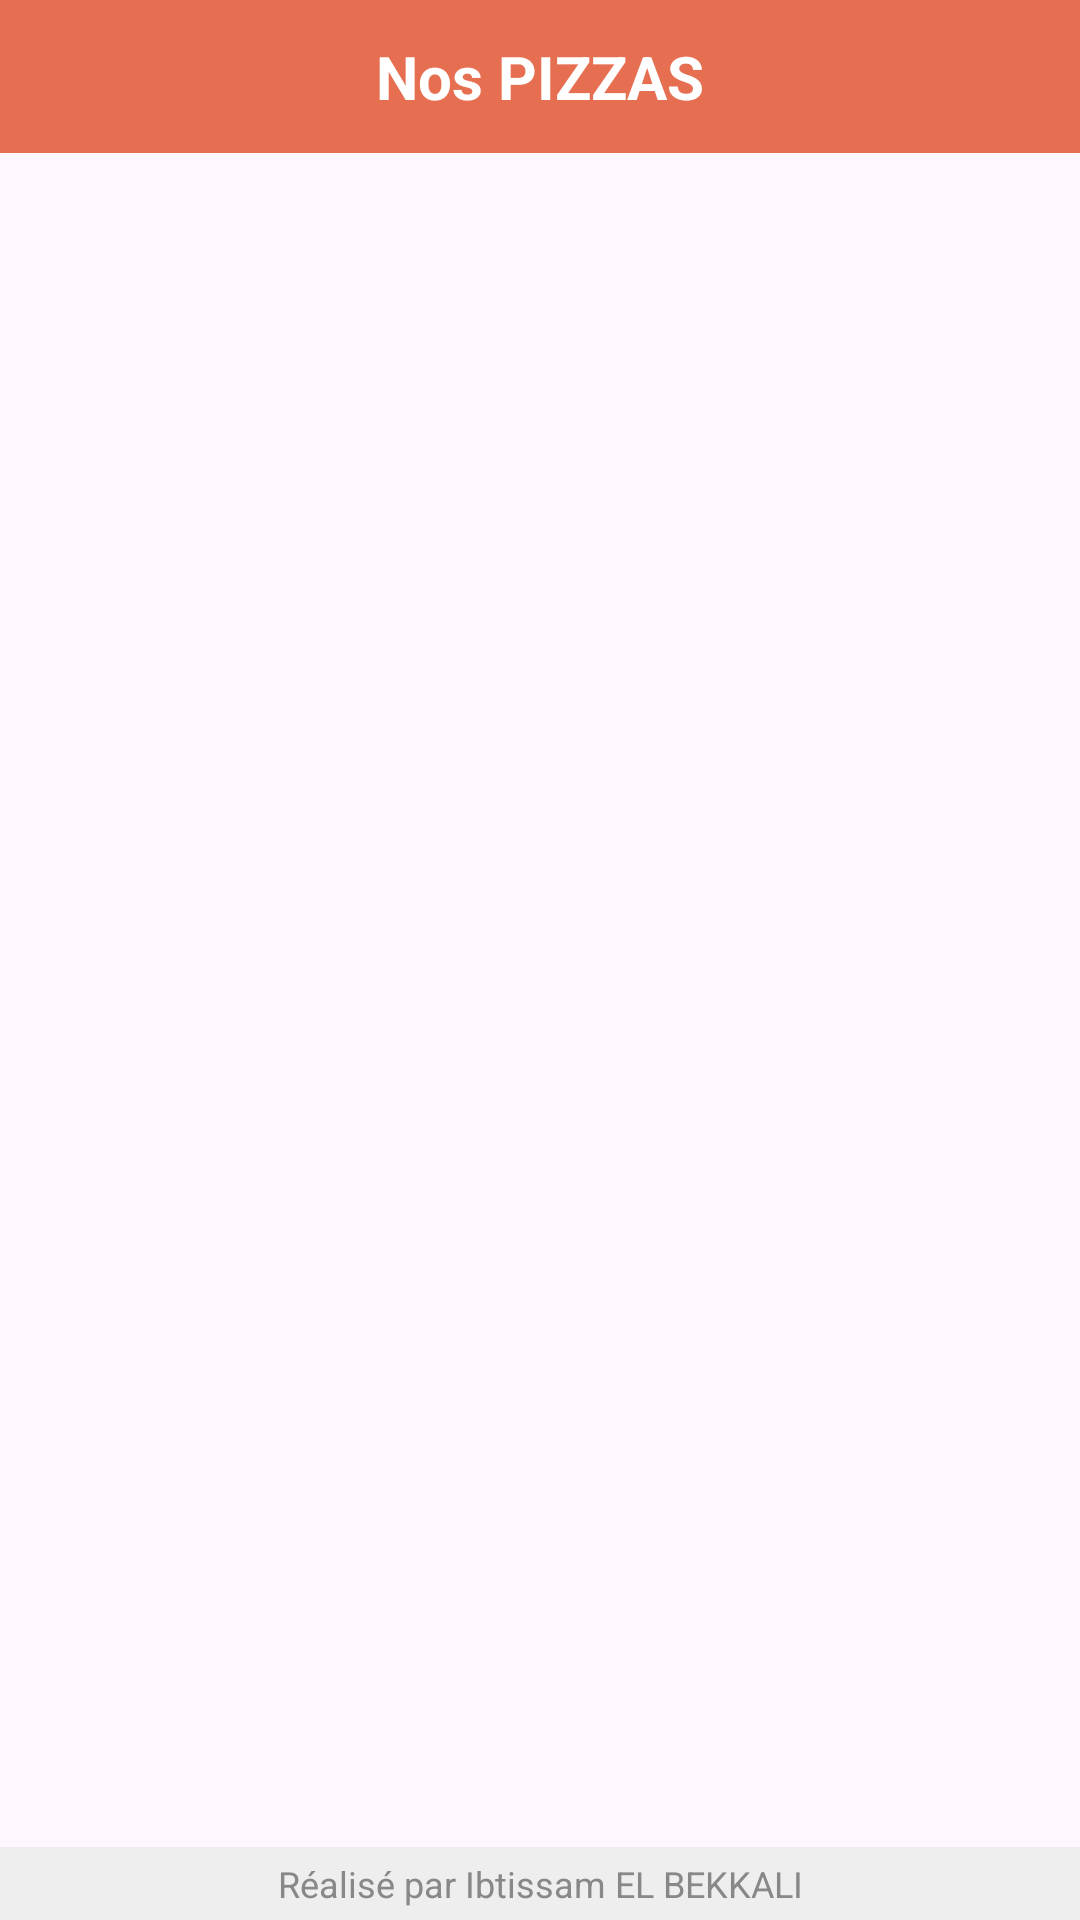

Android layout source for this screen:
<!-- AndroidManifest.xml: application theme Theme.Lab6_ibtissam -->
<!-- res/layout/activity_list_pizza.xml -->
<?xml version="1.0" encoding="utf-8"?>
<LinearLayout xmlns:android="http://schemas.android.com/apk/res/android"
    android:layout_width="match_parent"
    android:layout_height="match_parent"
    android:orientation="vertical">

    <TextView
        android:layout_width="match_parent"
        android:layout_height="wrap_content"
        android:background="@color/pizza_orange"
        android:padding="12dp"
        android:text="Nos PIZZAS"
        android:textAlignment="center"
        android:textColor="@android:color/white"
        android:textSize="20sp"
        android:textStyle="bold"
        android:gravity="center" />

    <ListView
        android:id="@+id/lvPizzas"
        android:layout_width="match_parent"
        android:layout_height="0dp"
        android:layout_weight="1" />

    <TextView
        android:layout_width="match_parent"
        android:layout_height="wrap_content"
        android:background="#EEEEEE"
        android:padding="4dp"
        android:text="Réalisé par Ibtissam EL BEKKALI"
        android:textAlignment="center"
        android:textColor="#888888"
        android:textSize="12sp"
        android:gravity="center" />
</LinearLayout>
<!-- resources referenced by this layout -->
<resources>
  <color name="pizza_orange">#E76F51</color>
  <style name="Theme.Lab6_ibtissam" parent="Base.Theme.Lab6_ibtissam" />
  <style name="Base.Theme.Lab6_ibtissam" parent="Theme.Material3.DayNight.NoActionBar">
          
          <item name="android:statusBarColor">@color/splash_bg</item>
          <item name="android:windowLightStatusBar">true</item>
      </style>
  <color name="splash_bg">#FFF3E0</color>
</resources>
